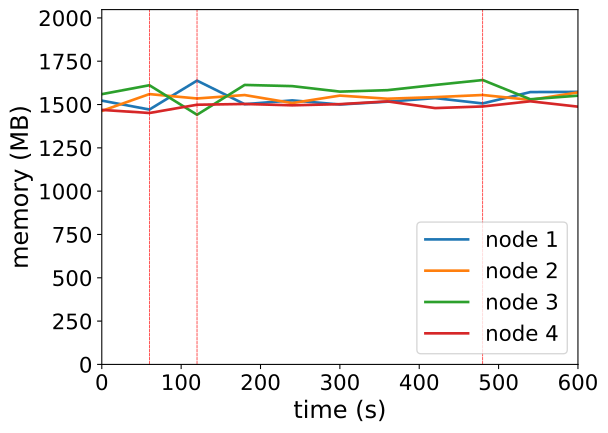

Data behind this chart, as committed beside it:
timestamp, ppgcc-m02_pod_amount, ppgcc-m02_memory, ppgcc-m02_cpu, ppgcc-m03_pod_amount, ppgcc-m03_memory, ppgcc-m03_cpu, ppgcc-m04_pod_amount, ppgcc-m04_memory, ppgcc-m04_cpu, ppgcc-m05_pod_amount, ppgcc-m05_memory, ppgcc-m05_cpu
0, 5, 1559184, 1094974296, 5, 1498452, 1035831230, 5, 1597344, 1280049274, 5, 1504360, 1052344567
60, 5, 1506516, 993948215, 5, 1597716, 1158935591, 5, 1650012, 1285541721, 5, 1486012, 972195550
120, 6, 1677456, 1209879038, 5, 1571844, 1147588124, 4, 1475640, 988784258, 5, 1534852, 1028977436
180, 5, 1538064, 977809685, 5, 1592040, 1154229635, 5, 1651860, 1254880094, 5, 1539340, 1037128416
240, 5, 1560504, 936548617, 5, 1544784, 1124915495, 5, 1644864, 1307147609, 5, 1531420, 1039143762
300, 5, 1536216, 977228166, 5, 1588872, 1097018585, 5, 1612392, 1317241332, 5, 1538284, 1086277304
360, 5, 1552980, 988339191, 5, 1570392, 1069314370, 5, 1620972, 1317197112, 5, 1554652, 1068883217
420, 5, 1574100, 947950164, 5, 1579764, 1196387771, 5, 1651728, 1341329282, 5, 1515052, 1016132500
480, 5, 1542552, 939587626, 5, 1592436, 1138862130, 5, 1680900, 1370206484, 5, 1524688, 1031157897
540, 6, 1609740, 1030752001, 5, 1563396, 1088306482, 4, 1567116, 1230597634, 5, 1555180, 1134524279
600, 6, 1610928, 926995855, 5, 1607616, 1187876348, 4, 1588368, 1307906736, 5, 1523500, 1050838843
